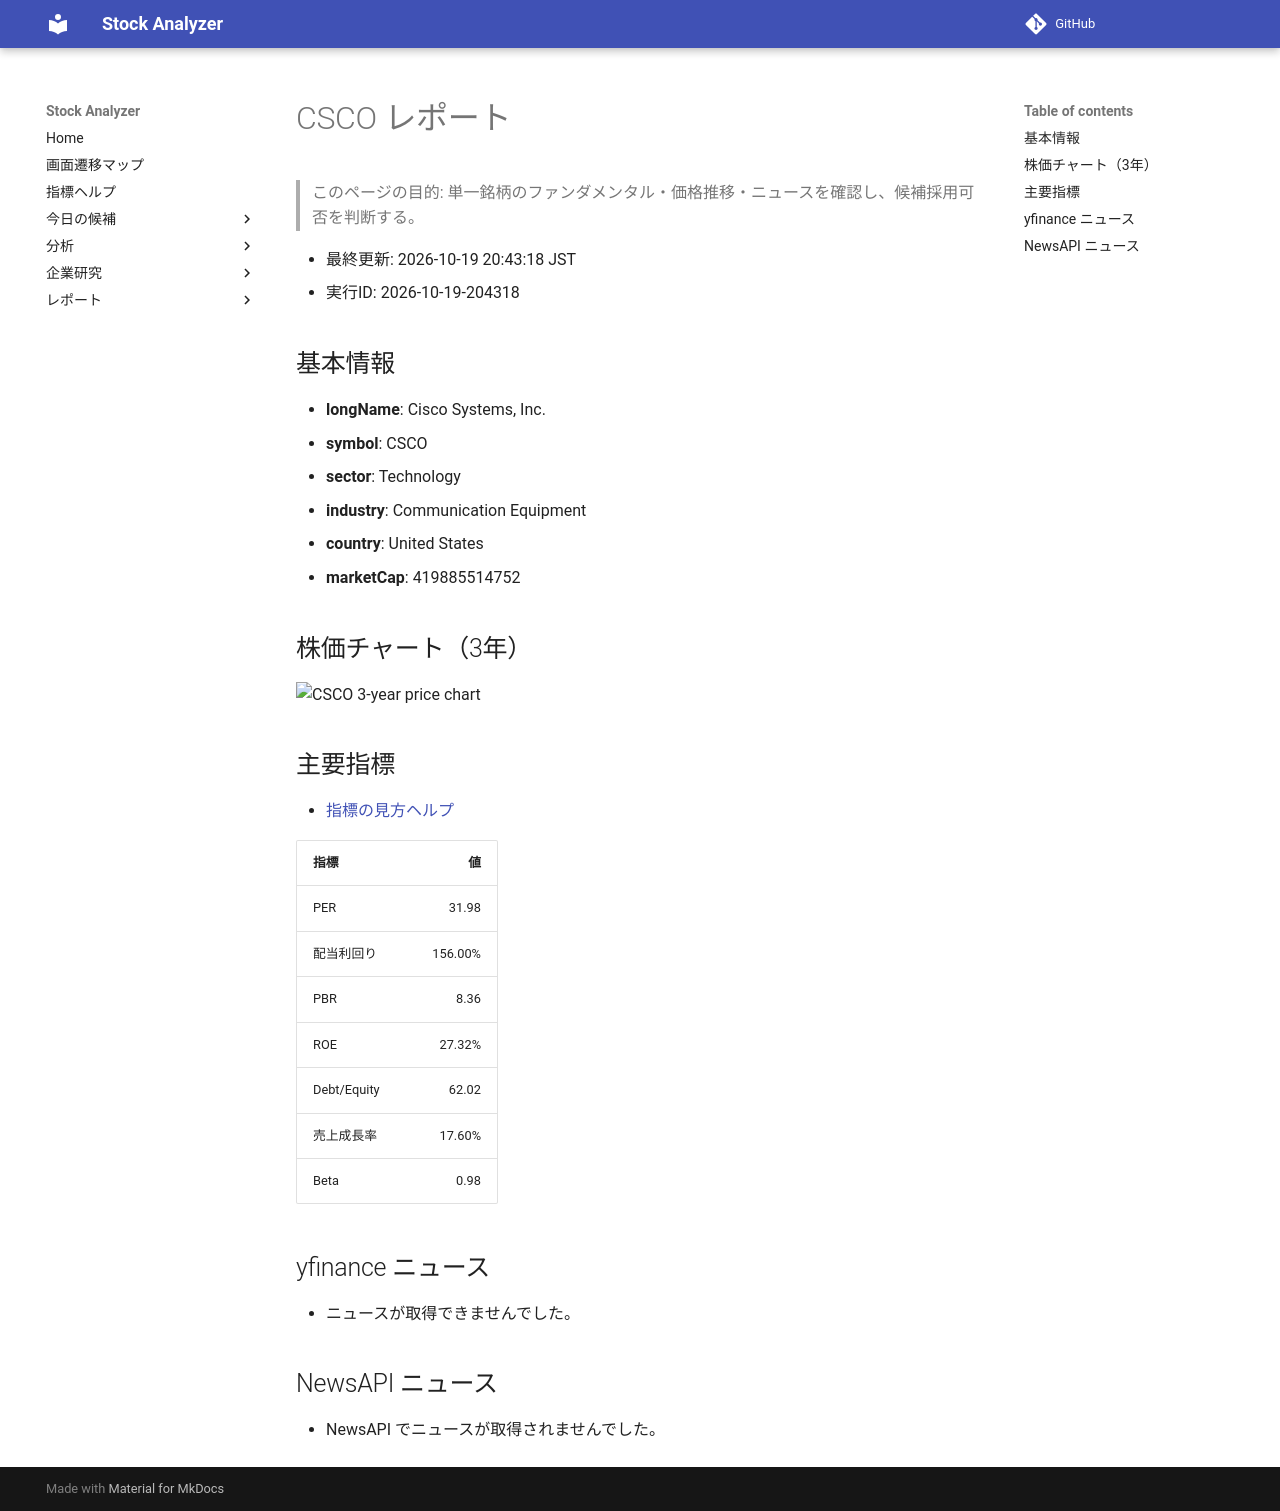

repository: Yumi-note/Making-APP · page: reports/2026-10-19/204318/CSCO/index.html · generator: mkdocs

# CSCO レポート

> このページの目的: 単一銘柄のファンダメンタル・価格推移・ニュースを確認し、候補採用可否を判断する。

- 最終更新: 2026-10-19 20:43:18 JST
- 実行ID: 2026-10-19-204318

## 基本情報

- **longName**: Cisco Systems, Inc.
- **symbol**: CSCO
- **sector**: Technology
- **industry**: Communication Equipment
- **country**: United States
- **marketCap**: 419885514752

## 株価チャート（3年）

![CSCO 3-year price chart](CSCO_3y.png)

## 主要指標

- [指標の見方ヘルプ](../../../../indicators.md)

| 指標 | 値 |
|---|---:|
| PER | 31.98 |
| 配当利回り | 156.00% |
| PBR | 8.36 |
| ROE | 27.32% |
| Debt/Equity | 62.02 |
| 売上成長率 | 17.60% |
| Beta | 0.98 |

## yfinance ニュース

- ニュースが取得できませんでした。

## NewsAPI ニュース

- NewsAPI でニュースが取得されませんでした。
